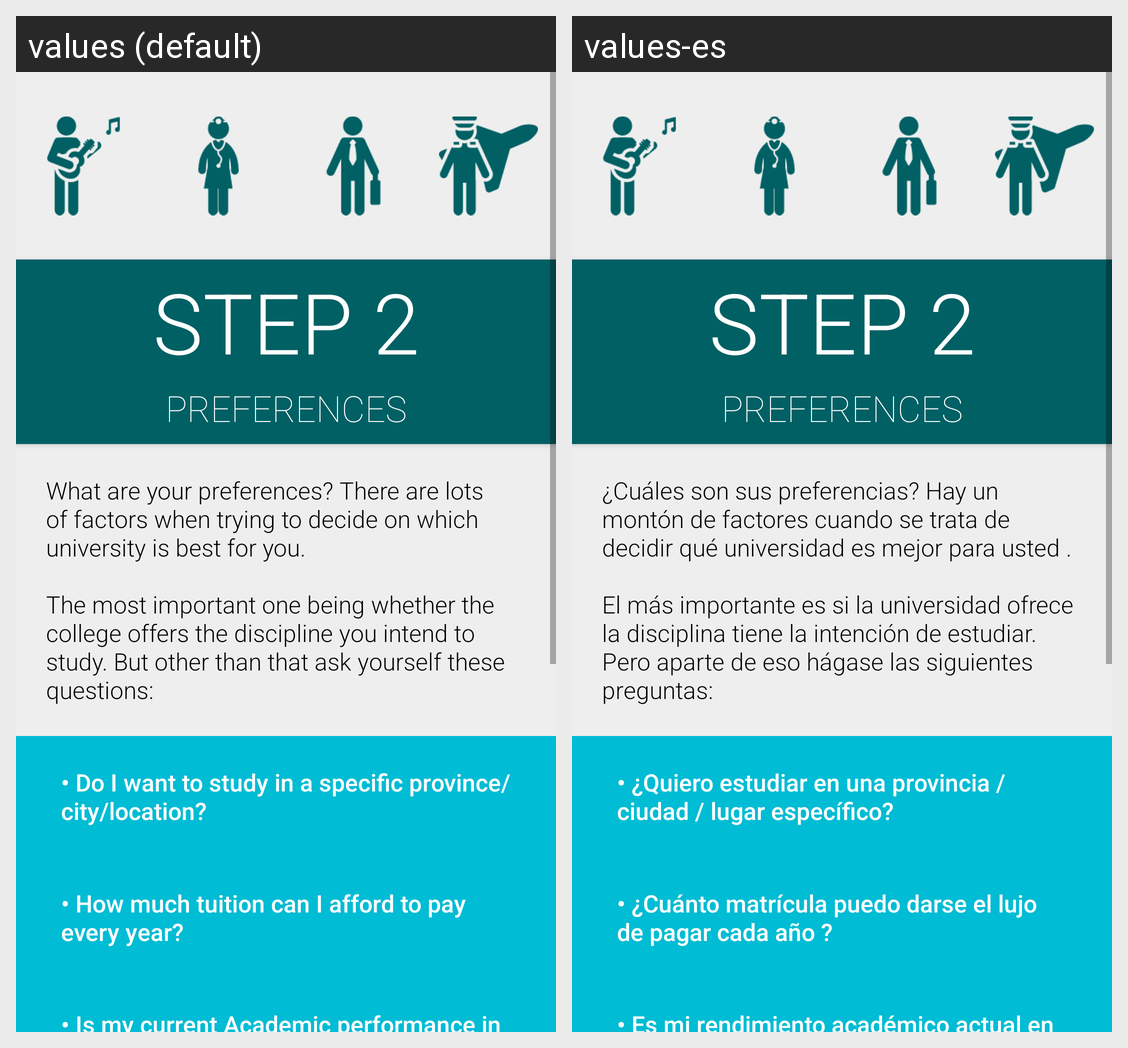

Translations of the strings shown on this Android screen, per locale in the grid:
Android screen res/layout/activity_second_step.xml rendered under 2 locales, left to right: values (default), values-es. Device: Nexus 5 (rendered at 1080×1920; each locale shown at half size, 540×960, under a caption strip naming it); theme AppTheme.
Strings drawn on this screen, with the default value and each locale's value (text and hints the layout hard-codes, and strings that could not be matched under every locale, appear in the picture but are not listed):

step2_title
  values: Step 2
  values-es: Step 2

step2_subtitle
  values: Preferences
  values-es: Preferences

step2_body
  values: What are your preferences? There are lots of factors when trying to decide on which university is best for you.
      
      The most important one being whether the college offers the discipline you intend to study. But other than that ask yourself these questions:
  values-es: ¿Cuáles son sus preferencias? Hay un montón de factores cuando se trata de decidir qué universidad es mejor para usted .
      
      El más importante es si la universidad ofrece la disciplina tiene la intención de estudiar. Pero aparte de eso hágase las siguientes preguntas:

step2_bullet1
  values: • Do I want to study in a specific province/city/location?
  values-es: • ¿Quiero estudiar en una provincia / ciudad / lugar específico? 

step2_bullet2
  values: • How much tuition can I afford to pay every year?
  values-es: • ¿Cuánto matrícula puedo darse el lujo de pagar cada año ? 

step2_bullet3
  values: • Is my current Academic performance in good standing?
  values-es: • Es mi rendimiento académico actual en buen estado ?
